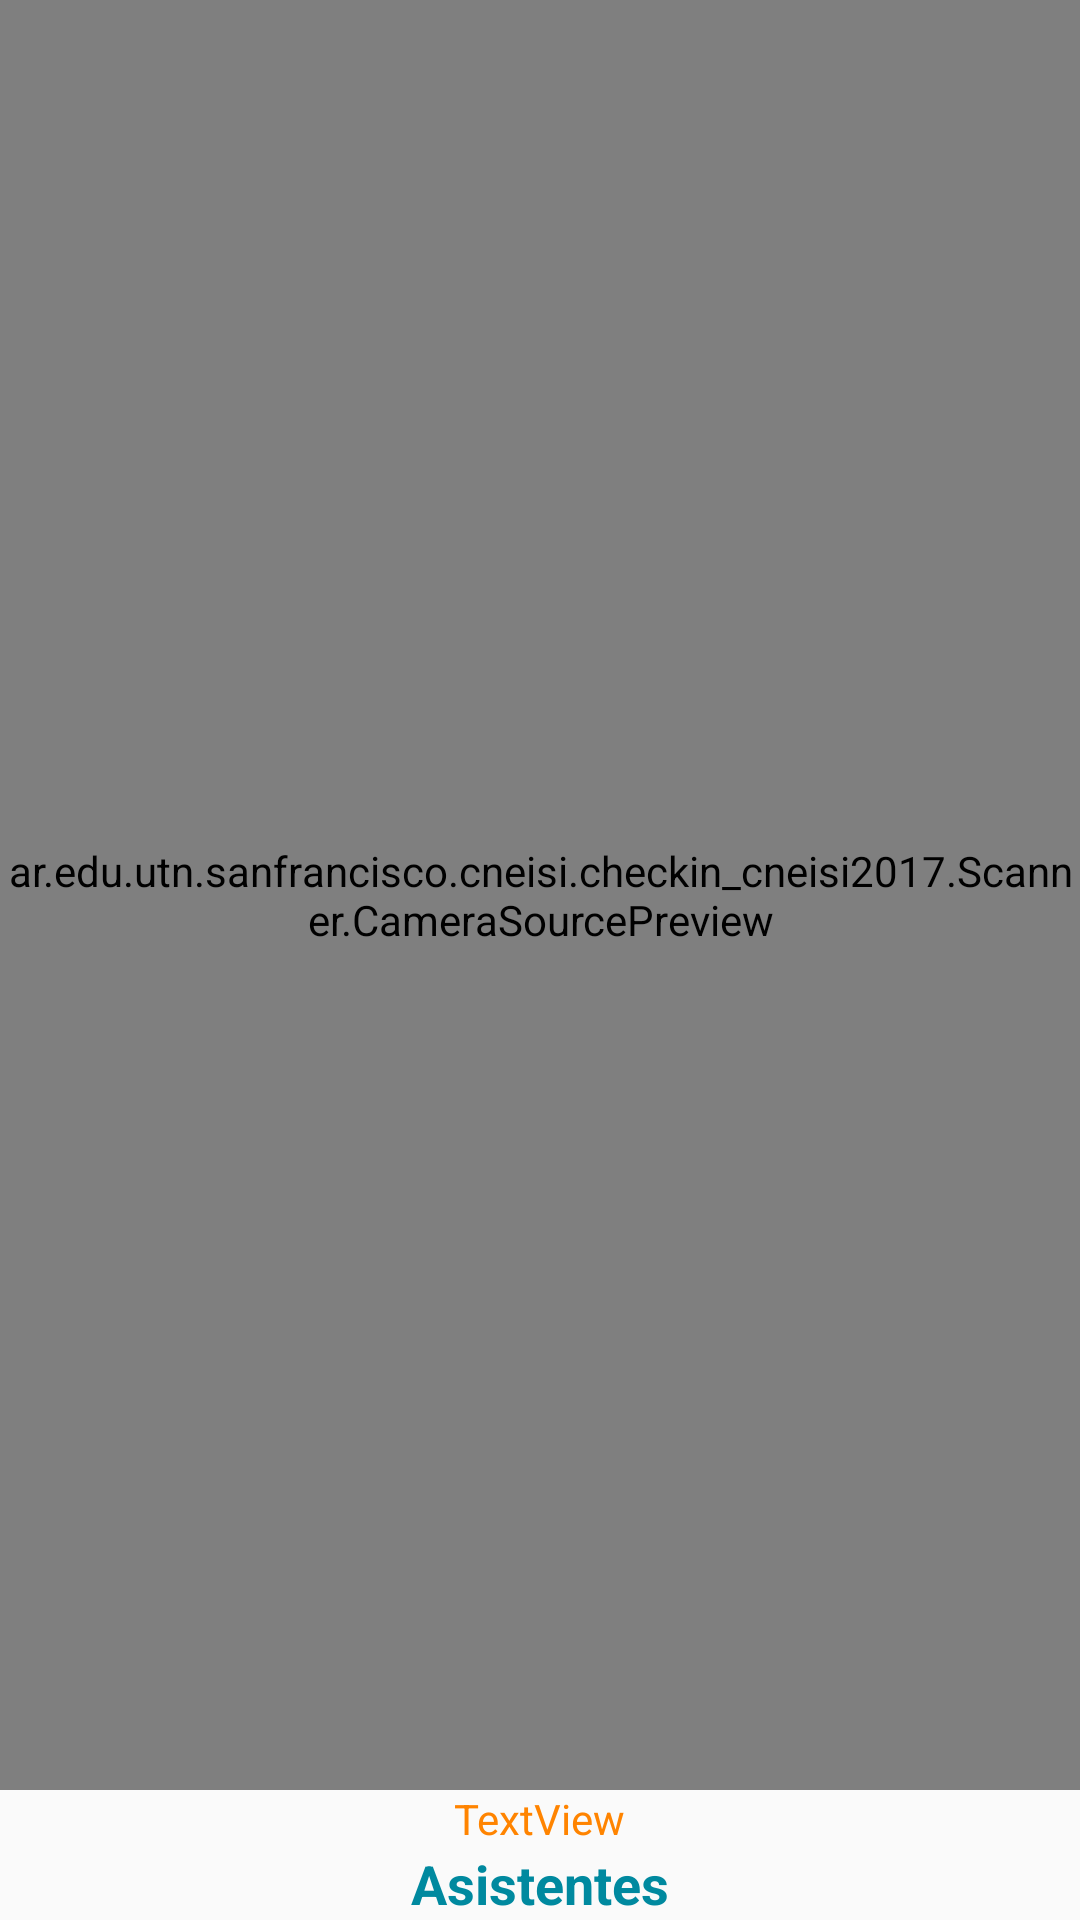

The Android layout XML behind this screen, and the referenced resources:
<!-- AndroidManifest.xml: application theme AppTheme -->
<!-- res/layout/activity_scanner.xml -->
<?xml version="1.0" encoding="utf-8"?>
<RelativeLayout xmlns:android="http://schemas.android.com/apk/res/android"
    android:layout_width="match_parent"
    android:layout_height="match_parent">

    <ar.edu.utn.sanfrancisco.cneisi.checkin_cneisi2017.Scanner.CameraSourcePreview
        android:id="@+id/preview"
        android:layout_width="200dp"
        android:layout_height="370dp"
        android:layout_alignParentRight="true"
        android:layout_alignParentEnd="true"
        android:layout_alignParentLeft="true"
        android:layout_alignParentStart="true"
        android:layout_alignParentTop="true"
        android:layout_above="@+id/tvLastText">
    </ar.edu.utn.sanfrancisco.cneisi.checkin_cneisi2017.Scanner.CameraSourcePreview>

    <LinearLayout
        android:orientation="vertical"
        android:layout_width="match_parent"
        android:layout_height="wrap_content"
        android:layout_alignParentBottom="true"
        android:id="@+id/buttonsLayout">

        <TextView
            android:id="@+id/tvAssistants"
            android:layout_width="match_parent"
            android:layout_height="wrap_content"
            android:text="Asistentes"
            android:textAlignment="center"
            android:textColor="#00899f"
            android:textSize="18sp"
            android:textStyle="bold" />

    </LinearLayout>

    <TextView
        android:id="@+id/tvLastText"
        android:layout_width="wrap_content"
        android:layout_height="wrap_content"
        android:layout_above="@+id/buttonsLayout"
        android:layout_centerHorizontal="true"
        android:text="TextView"
        android:textColor="#ff8400" />

</RelativeLayout>
<!-- resources referenced by this layout -->
<resources>
  <style name="AppTheme" parent="Theme.AppCompat.Light.DarkActionBar">
          
          <item name="colorPrimary">#00899f</item>
          <item name="colorPrimaryDark">#00c5bf</item>
          <item name="colorAccent">#ff8400</item>
      </style>
</resources>
